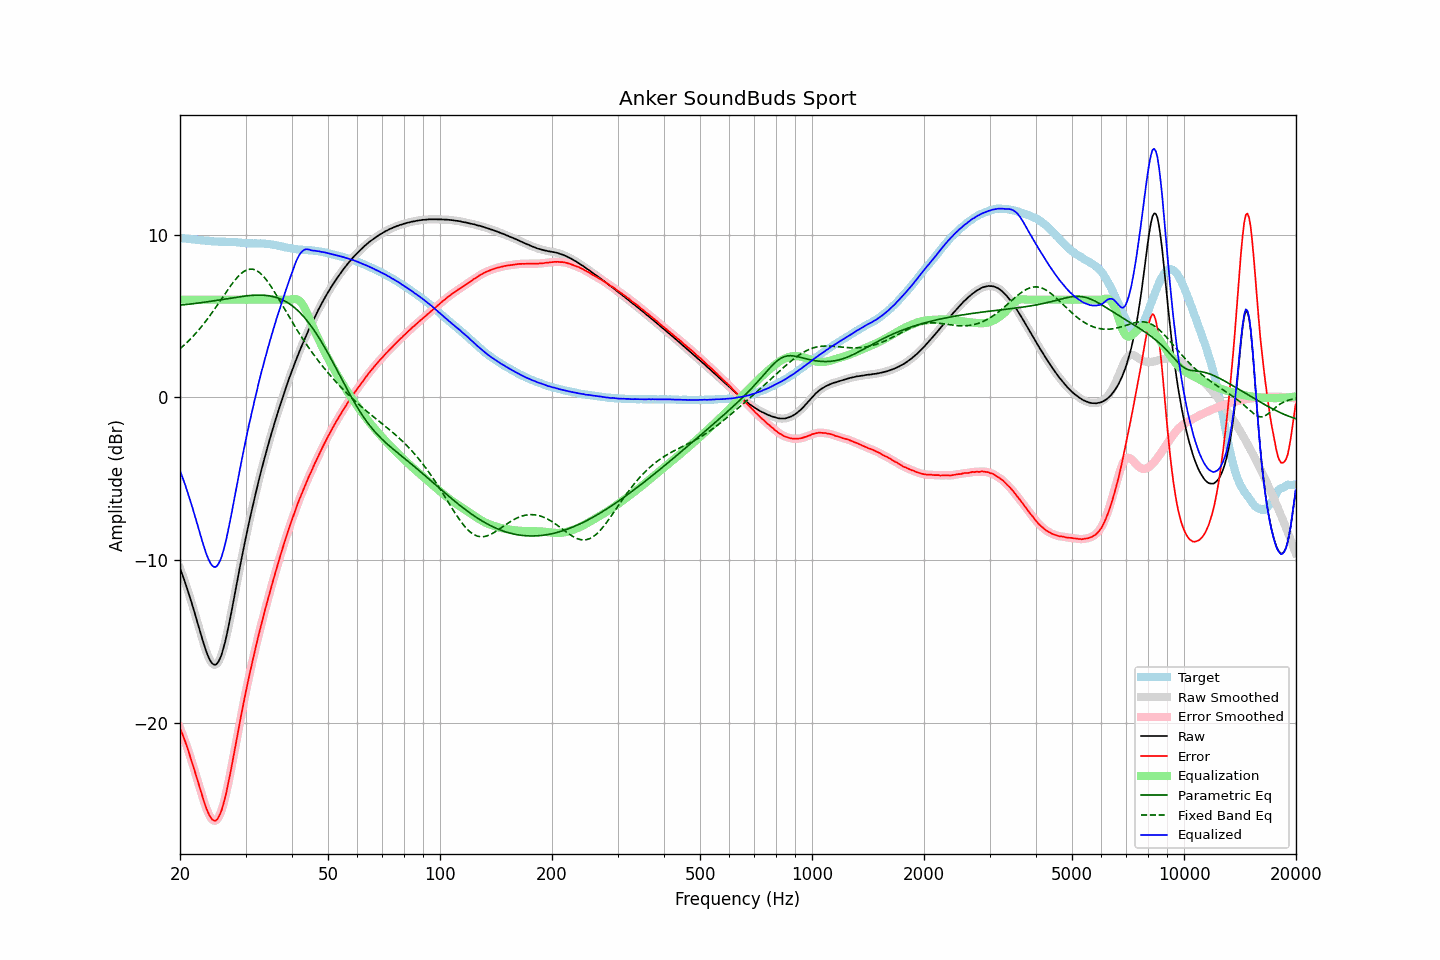

The table this chart was drawn from, first rows:
frequency, raw, error, smoothed, error_smoothed, equalization, parametric_eq, fixed_band_eq, equalized_raw, equalized_smoothed, target
20.00, -10.50, -20.29, -10.50, -20.29, 6.00, 5.66, 2.98, -4.50, -4.50, 9.79
20.20, -10.76, -20.54, -10.76, -20.54, 6.00, 5.67, 3.07, -4.76, -4.76, 9.78
20.40, -11.03, -20.80, -11.03, -20.79, 6.00, 5.68, 3.16, -5.03, -5.03, 9.77
20.61, -11.30, -21.06, -11.31, -21.06, 6.00, 5.69, 3.25, -5.30, -5.31, 9.76
20.81, -11.60, -21.35, -11.60, -21.35, 6.00, 5.70, 3.34, -5.60, -5.60, 9.75
21.02, -11.90, -21.63, -11.90, -21.64, 6.00, 5.71, 3.44, -5.90, -5.90, 9.74
21.23, -12.22, -21.94, -12.21, -21.94, 6.00, 5.73, 3.53, -6.22, -6.21, 9.73
21.44, -12.53, -22.25, -12.53, -22.25, 6.00, 5.74, 3.63, -6.53, -6.53, 9.71
21.66, -12.85, -22.56, -12.86, -22.56, 6.00, 5.75, 3.74, -6.85, -6.86, 9.70
21.87, -13.19, -22.89, -13.19, -22.88, 6.00, 5.76, 3.84, -7.19, -7.19, 9.69
22.09, -13.53, -23.21, -13.53, -23.21, 6.00, 5.77, 3.95, -7.53, -7.53, 9.68
22.31, -13.87, -23.54, -13.87, -23.54, 6.00, 5.79, 4.07, -7.87, -7.87, 9.67
22.54, -14.20, -23.86, -14.21, -23.87, 6.00, 5.80, 4.18, -8.20, -8.21, 9.66
22.76, -14.55, -24.20, -14.55, -24.20, 6.00, 5.81, 4.30, -8.55, -8.55, 9.65
22.99, -14.88, -24.52, -14.88, -24.52, 6.00, 5.83, 4.42, -8.88, -8.88, 9.65
23.22, -15.20, -24.83, -15.20, -24.83, 6.00, 5.84, 4.55, -9.20, -9.20, 9.64
23.45, -15.50, -25.12, -15.50, -25.12, 6.00, 5.85, 4.67, -9.50, -9.50, 9.62
23.69, -15.76, -25.38, -15.77, -25.38, 6.00, 5.87, 4.80, -9.76, -9.77, 9.61
23.92, -16.00, -25.60, -16.00, -25.60, 6.00, 5.88, 4.94, -10.00, -10.00, 9.60
24.16, -16.19, -25.78, -16.19, -25.78, 6.00, 5.90, 5.07, -10.19, -10.19, 9.59
24.40, -16.33, -25.91, -16.33, -25.91, 6.00, 5.91, 5.21, -10.33, -10.33, 9.58
24.65, -16.40, -25.97, -16.40, -25.98, 6.00, 5.93, 5.35, -10.40, -10.40, 9.58
24.89, -16.42, -25.99, -16.41, -25.98, 6.00, 5.94, 5.49, -10.42, -10.41, 9.58
25.14, -16.35, -25.92, -16.34, -25.91, 6.00, 5.96, 5.63, -10.35, -10.34, 9.57
25.39, -16.20, -25.77, -16.21, -25.78, 6.00, 5.98, 5.78, -10.20, -10.21, 9.56
25.65, -16.01, -25.57, -16.01, -25.57, 6.00, 5.99, 5.93, -10.01, -10.01, 9.56
25.91, -15.75, -25.31, -15.74, -25.30, 6.00, 6.01, 6.07, -9.75, -9.74, 9.56
26.16, -15.40, -24.96, -15.42, -24.97, 6.00, 6.02, 6.22, -9.40, -9.42, 9.56
26.43, -15.04, -24.60, -15.04, -24.59, 6.00, 6.04, 6.36, -9.04, -9.04, 9.55
26.69, -14.62, -24.17, -14.61, -24.16, 6.00, 6.06, 6.51, -8.62, -8.61, 9.55
26.96, -14.15, -23.70, -14.16, -23.71, 6.00, 6.07, 6.65, -8.15, -8.16, 9.55
27.23, -13.66, -23.21, -13.67, -23.22, 6.00, 6.09, 6.79, -7.66, -7.67, 9.55
27.50, -13.17, -22.72, -13.16, -22.71, 6.00, 6.10, 6.92, -7.17, -7.16, 9.55
27.77, -12.64, -22.18, -12.64, -22.18, 6.00, 6.12, 7.05, -6.64, -6.64, 9.54
28.05, -12.11, -21.65, -12.12, -21.65, 6.00, 6.14, 7.18, -6.11, -6.12, 9.53
28.33, -11.59, -21.12, -11.59, -21.12, 6.00, 6.15, 7.30, -5.59, -5.59, 9.53
28.62, -11.08, -20.59, -11.07, -20.59, 6.00, 6.17, 7.41, -5.08, -5.07, 9.52
28.90, -10.55, -20.07, -10.55, -20.06, 6.00, 6.18, 7.51, -4.55, -4.55, 9.51
29.19, -10.04, -19.54, -10.04, -19.54, 6.00, 6.19, 7.60, -4.04, -4.04, 9.50
29.48, -9.54, -19.03, -9.54, -19.03, 6.00, 6.21, 7.68, -3.54, -3.54, 9.49
29.78, -9.05, -18.54, -9.06, -18.54, 6.00, 6.22, 7.75, -3.05, -3.06, 9.48
30.08, -8.58, -18.06, -8.58, -18.05, 6.00, 6.23, 7.80, -2.58, -2.58, 9.47
30.38, -8.11, -17.58, -8.11, -17.58, 6.00, 6.24, 7.84, -2.11, -2.11, 9.47
30.68, -7.65, -17.11, -7.66, -17.12, 6.00, 6.25, 7.86, -1.65, -1.66, 9.46
30.99, -7.21, -16.67, -7.21, -16.67, 6.00, 6.26, 7.88, -1.21, -1.21, 9.46
31.30, -6.77, -16.23, -6.77, -16.23, 6.00, 6.27, 7.87, -0.77, -0.77, 9.46
31.61, -6.34, -15.79, -6.34, -15.80, 6.00, 6.27, 7.85, -0.34, -0.34, 9.45
31.93, -5.92, -15.38, -5.92, -15.37, 6.00, 6.28, 7.81, 0.08, 0.08, 9.46
32.24, -5.50, -14.96, -5.50, -14.96, 6.00, 6.28, 7.77, 0.50, 0.50, 9.45
32.57, -5.10, -14.55, -5.10, -14.55, 6.00, 6.28, 7.70, 0.90, 0.90, 9.45
32.89, -4.70, -14.16, -4.70, -14.16, 6.00, 6.28, 7.62, 1.30, 1.30, 9.46
33.22, -4.32, -13.77, -4.32, -13.77, 6.00, 6.28, 7.52, 1.68, 1.68, 9.45
33.55, -3.94, -13.39, -3.94, -13.39, 6.00, 6.27, 7.42, 2.06, 2.06, 9.45
33.89, -3.58, -13.01, -3.58, -13.01, 6.00, 6.26, 7.30, 2.42, 2.42, 9.43
34.23, -3.22, -12.64, -3.22, -12.64, 6.00, 6.26, 7.18, 2.78, 2.78, 9.43
34.57, -2.86, -12.28, -2.86, -12.28, 6.00, 6.24, 7.04, 3.14, 3.14, 9.42
34.92, -2.51, -11.91, -2.51, -11.92, 6.00, 6.23, 6.90, 3.49, 3.49, 9.40
35.27, -2.17, -11.56, -2.17, -11.56, 6.00, 6.21, 6.75, 3.83, 3.83, 9.39
35.62, -1.84, -11.21, -1.84, -11.21, 6.00, 6.19, 6.60, 4.16, 4.16, 9.37
35.97, -1.51, -10.87, -1.51, -10.87, 6.00, 6.16, 6.44, 4.49, 4.49, 9.36
... 635 more rows
